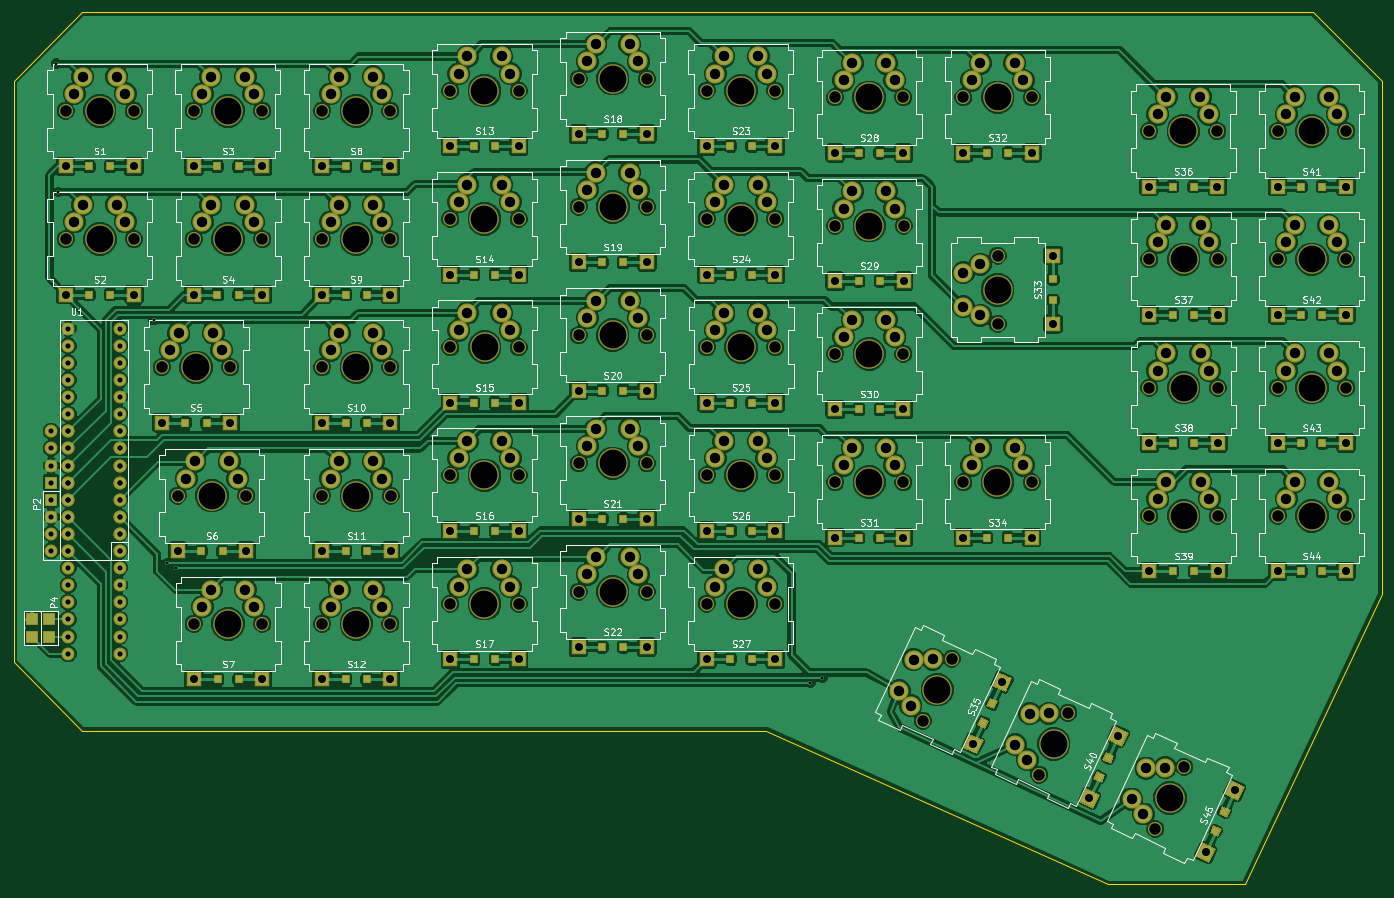
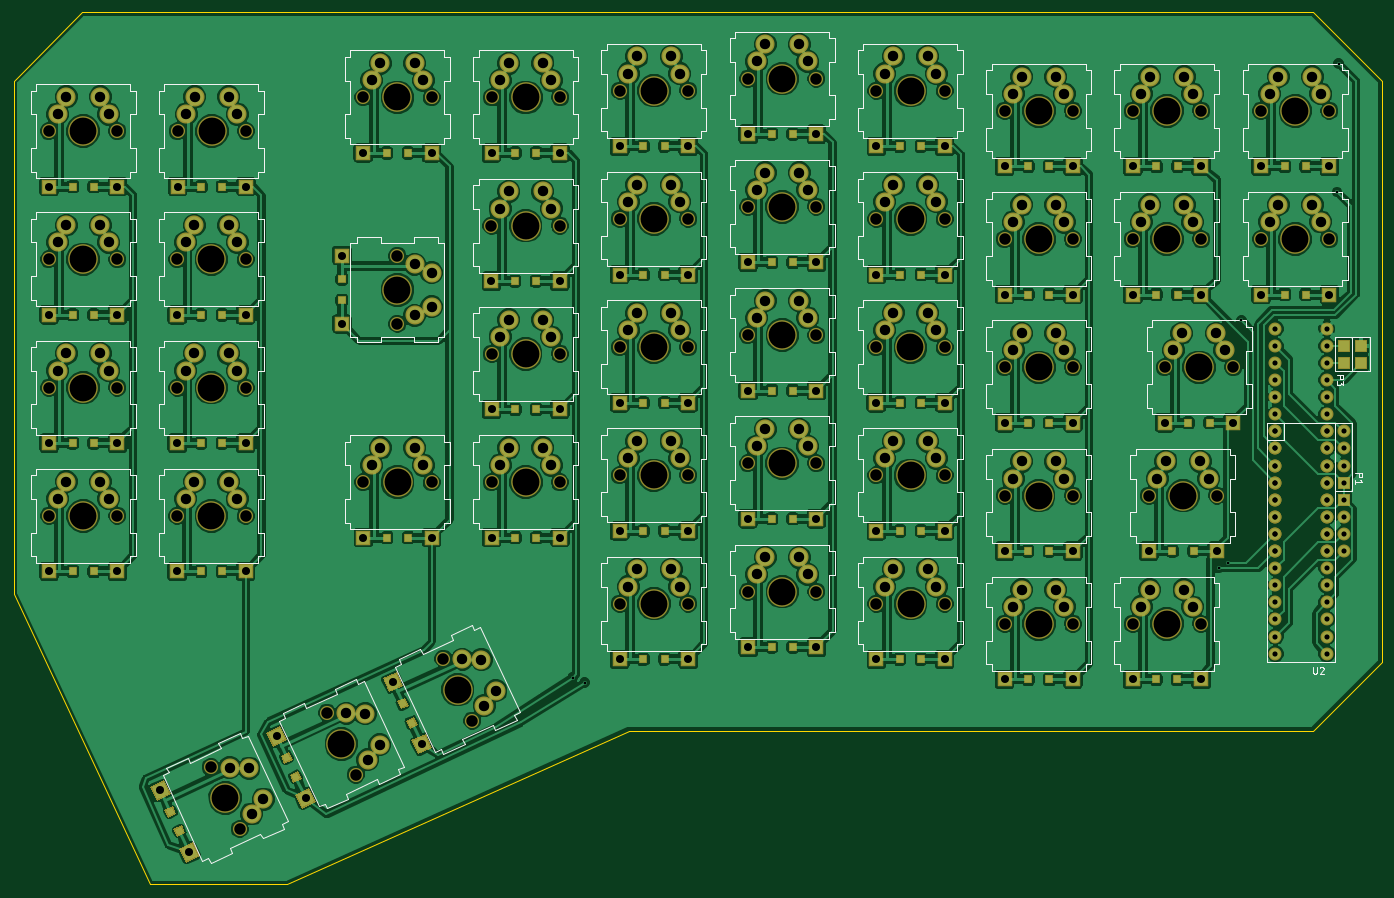
Circuit board: 11 layer files. Board 203.2 x 129.5 mm.
- bottom_copper: KSink-B.Cu.gbl (628643 bytes)
- bottom_mask: KSink-B.Mask.gbs (18169 bytes)
- paste: KSink-B.Paste.gbp (3465 bytes)
- bottom_silk: KSink-B.SilkS.gbo (47118 bytes)
- outline: KSink-Edge.Cuts.gm1 (838 bytes)
- top_copper: KSink-F.Cu.gtl (643887 bytes)
- top_mask: KSink-F.Mask.gts (18097 bytes)
- paste: KSink-F.Paste.gtp (3465 bytes)
- top_silk: KSink-F.SilkS.gto (131278 bytes)
- drill: KSink-NPTH.drl (2072 bytes)
- drill: KSink.drl (5190 bytes)

=== bottom_copper: KSink-B.Cu.gbl (628643 bytes, source omitted) ===
=== bottom_mask: KSink-B.Mask.gbs (18169 bytes, source omitted) ===
=== paste: KSink-B.Paste.gbp ===
G04 This is an RS-274x file exported by *
G04 gerbv version 2.6.0 *
G04 More information is available about gerbv at *
G04 http://gerbv.gpleda.org/ *
G04 --End of header info--*
%MOIN*%
%FSLAX34Y34*%
%IPPOS*%
G04 --Define apertures--*
%ADD10C,0.0039*%
%ADD11R,0.0354X0.0374*%
%ADD12R,0.0374X0.0354*%
%ADD13R,0.0600X0.0600*%
G04 --Start main section--*
G54D11*
G01X0030667Y-040510D03*
G01X0029427Y-040510D03*
G01X0015663Y-018010D03*
G01X0014423Y-018010D03*
G54D10*
G36*
G01X0080920Y-055992D02*
G01X0080581Y-055834D01*
G01X0080731Y-055513D01*
G01X0081070Y-055671D01*
G01X0080920Y-055992D01*
G01X0080920Y-055992D01*
G37*
G36*
G01X0080396Y-057116D02*
G01X0080057Y-056958D01*
G01X0080207Y-056637D01*
G01X0080546Y-056795D01*
G01X0080396Y-057116D01*
G01X0080396Y-057116D01*
G37*
G54D11*
G01X0086543Y-041689D03*
G01X0085303Y-041689D03*
G01X0086545Y-034195D03*
G01X0085305Y-034195D03*
G01X0086543Y-026689D03*
G01X0085303Y-026689D03*
G01X0086545Y-019195D03*
G01X0085305Y-019195D03*
G54D10*
G36*
G01X0074125Y-052823D02*
G01X0073786Y-052665D01*
G01X0073936Y-052344D01*
G01X0074275Y-052502D01*
G01X0074125Y-052823D01*
G01X0074125Y-052823D01*
G37*
G36*
G01X0073601Y-053947D02*
G01X0073262Y-053789D01*
G01X0073412Y-053468D01*
G01X0073751Y-053626D01*
G01X0073601Y-053947D01*
G01X0073601Y-053947D01*
G37*
G54D11*
G01X0079046Y-041692D03*
G01X0077806Y-041692D03*
G01X0079045Y-034195D03*
G01X0077805Y-034195D03*
G01X0079045Y-026695D03*
G01X0077805Y-026695D03*
G01X0079026Y-019195D03*
G01X0077785Y-019195D03*
G01X0068163Y-039722D03*
G01X0066923Y-039722D03*
G54D12*
G01X0070795Y-024601D03*
G01X0070795Y-025841D03*
G54D11*
G01X0068167Y-017222D03*
G01X0066927Y-017222D03*
G01X0060663Y-039722D03*
G01X0059423Y-039722D03*
G01X0060666Y-032222D03*
G01X0059426Y-032222D03*
G01X0060668Y-024721D03*
G01X0059428Y-024721D03*
G01X0060659Y-017226D03*
G01X0059419Y-017226D03*
G01X0053163Y-046829D03*
G01X0051923Y-046829D03*
G01X0053167Y-039329D03*
G01X0051927Y-039329D03*
G01X0053167Y-031830D03*
G01X0051927Y-031830D03*
G01X0053163Y-024329D03*
G01X0051923Y-024329D03*
G01X0053163Y-016829D03*
G01X0051923Y-016829D03*
G01X0045663Y-046120D03*
G01X0044423Y-046120D03*
G01X0045667Y-038620D03*
G01X0044427Y-038620D03*
G01X0045663Y-031120D03*
G01X0044423Y-031120D03*
G01X0045667Y-023620D03*
G01X0044427Y-023620D03*
G01X0045663Y-016120D03*
G01X0044423Y-016120D03*
G01X0038163Y-046829D03*
G01X0036923Y-046829D03*
G01X0038163Y-039329D03*
G01X0036923Y-039329D03*
G01X0038167Y-031829D03*
G01X0036927Y-031829D03*
G01X0038163Y-024329D03*
G01X0036923Y-024329D03*
G01X0038163Y-016829D03*
G01X0036923Y-016829D03*
G01X0030663Y-048010D03*
G01X0029423Y-048010D03*
G01X0030663Y-033006D03*
G01X0029423Y-033006D03*
G01X0030663Y-025510D03*
G01X0029423Y-025510D03*
G01X0030663Y-018010D03*
G01X0029423Y-018010D03*
G01X0023171Y-048010D03*
G01X0021931Y-048010D03*
G01X0022226Y-040510D03*
G01X0020986Y-040510D03*
G01X0021293Y-033006D03*
G01X0020053Y-033006D03*
G01X0023167Y-025510D03*
G01X0021927Y-025510D03*
G01X0023163Y-018010D03*
G01X0021923Y-018010D03*
G01X0015667Y-025506D03*
G01X0014427Y-025506D03*
G54D10*
G36*
G01X0067326Y-049653D02*
G01X0066987Y-049495D01*
G01X0067137Y-049174D01*
G01X0067476Y-049332D01*
G01X0067326Y-049653D01*
G01X0067326Y-049653D01*
G37*
G36*
G01X0066802Y-050777D02*
G01X0066463Y-050619D01*
G01X0066612Y-050298D01*
G01X0066951Y-050456D01*
G01X0066802Y-050777D01*
G01X0066802Y-050777D01*
G37*
G54D13*
G01X0012200Y-028500D03*
G01X0012200Y-029500D03*
G01X0011200Y-029500D03*
G01X0011200Y-028500D03*
M02*

=== bottom_silk: KSink-B.SilkS.gbo (47118 bytes, source omitted) ===
=== outline: KSink-Edge.Cuts.gm1 ===
G04 This is an RS-274x file exported by *
G04 gerbv version 2.6.0 *
G04 More information is available about gerbv at *
G04 http://gerbv.gpleda.org/ *
G04 --End of header info--*
%MOIN*%
%FSLAX34Y34*%
%IPPOS*%
G04 --Define apertures--*
%ADD10C,0.0039*%
%ADD11C,0.0059*%
G04 --Start main section--*
G54D11*
G01X0054000Y-051000D02*
G01X0053000Y-051000D01*
G01X0074000Y-060000D02*
G01X0054000Y-051000D01*
G01X0082000Y-060000D02*
G01X0074000Y-060000D01*
G01X0090000Y-043000D02*
G01X0082000Y-060000D01*
G01X0014000Y-051000D02*
G01X0053000Y-051000D01*
G01X0090000Y-013000D02*
G01X0090000Y-043000D01*
G01X0014000Y-009000D02*
G01X0086000Y-009000D01*
G01X0086000Y-009000D02*
G01X0090000Y-013000D01*
G01X0010000Y-047000D02*
G01X0010000Y-013000D01*
G01X0010000Y-013000D02*
G01X0014000Y-009000D01*
G01X0010000Y-047000D02*
G01X0014000Y-051000D01*
M02*

=== top_copper: KSink-F.Cu.gtl (643887 bytes, source omitted) ===
=== top_mask: KSink-F.Mask.gts (18097 bytes, source omitted) ===
=== paste: KSink-F.Paste.gtp ===
G04 This is an RS-274x file exported by *
G04 gerbv version 2.6.0 *
G04 More information is available about gerbv at *
G04 http://gerbv.gpleda.org/ *
G04 --End of header info--*
%MOIN*%
%FSLAX34Y34*%
%IPPOS*%
G04 --Define apertures--*
%ADD10C,0.0039*%
%ADD11R,0.0354X0.0374*%
%ADD12R,0.0374X0.0354*%
%ADD13R,0.0600X0.0600*%
G04 --Start main section--*
G54D11*
G01X0030667Y-040510D03*
G01X0029427Y-040510D03*
G01X0015663Y-018010D03*
G01X0014423Y-018010D03*
G54D10*
G36*
G01X0080920Y-055992D02*
G01X0080581Y-055834D01*
G01X0080731Y-055513D01*
G01X0081070Y-055671D01*
G01X0080920Y-055992D01*
G01X0080920Y-055992D01*
G37*
G36*
G01X0080396Y-057116D02*
G01X0080057Y-056958D01*
G01X0080207Y-056637D01*
G01X0080546Y-056795D01*
G01X0080396Y-057116D01*
G01X0080396Y-057116D01*
G37*
G54D11*
G01X0086543Y-041689D03*
G01X0085303Y-041689D03*
G01X0086545Y-034195D03*
G01X0085305Y-034195D03*
G01X0086543Y-026689D03*
G01X0085303Y-026689D03*
G01X0086545Y-019195D03*
G01X0085305Y-019195D03*
G54D10*
G36*
G01X0074125Y-052823D02*
G01X0073786Y-052665D01*
G01X0073936Y-052344D01*
G01X0074275Y-052502D01*
G01X0074125Y-052823D01*
G01X0074125Y-052823D01*
G37*
G36*
G01X0073601Y-053947D02*
G01X0073262Y-053789D01*
G01X0073412Y-053468D01*
G01X0073751Y-053626D01*
G01X0073601Y-053947D01*
G01X0073601Y-053947D01*
G37*
G54D11*
G01X0079046Y-041692D03*
G01X0077806Y-041692D03*
G01X0079045Y-034195D03*
G01X0077805Y-034195D03*
G01X0079045Y-026695D03*
G01X0077805Y-026695D03*
G01X0079026Y-019195D03*
G01X0077785Y-019195D03*
G01X0068163Y-039722D03*
G01X0066923Y-039722D03*
G54D12*
G01X0070795Y-024601D03*
G01X0070795Y-025841D03*
G54D11*
G01X0068167Y-017222D03*
G01X0066927Y-017222D03*
G01X0060663Y-039722D03*
G01X0059423Y-039722D03*
G01X0060666Y-032222D03*
G01X0059426Y-032222D03*
G01X0060668Y-024721D03*
G01X0059428Y-024721D03*
G01X0060659Y-017226D03*
G01X0059419Y-017226D03*
G01X0053163Y-046829D03*
G01X0051923Y-046829D03*
G01X0053167Y-039329D03*
G01X0051927Y-039329D03*
G01X0053167Y-031830D03*
G01X0051927Y-031830D03*
G01X0053163Y-024329D03*
G01X0051923Y-024329D03*
G01X0053163Y-016829D03*
G01X0051923Y-016829D03*
G01X0045663Y-046120D03*
G01X0044423Y-046120D03*
G01X0045667Y-038620D03*
G01X0044427Y-038620D03*
G01X0045663Y-031120D03*
G01X0044423Y-031120D03*
G01X0045667Y-023620D03*
G01X0044427Y-023620D03*
G01X0045663Y-016120D03*
G01X0044423Y-016120D03*
G01X0038163Y-046829D03*
G01X0036923Y-046829D03*
G01X0038163Y-039329D03*
G01X0036923Y-039329D03*
G01X0038167Y-031829D03*
G01X0036927Y-031829D03*
G01X0038163Y-024329D03*
G01X0036923Y-024329D03*
G01X0038163Y-016829D03*
G01X0036923Y-016829D03*
G01X0030663Y-048010D03*
G01X0029423Y-048010D03*
G01X0030663Y-033006D03*
G01X0029423Y-033006D03*
G01X0030663Y-025510D03*
G01X0029423Y-025510D03*
G01X0030663Y-018010D03*
G01X0029423Y-018010D03*
G01X0023171Y-048010D03*
G01X0021931Y-048010D03*
G01X0022226Y-040510D03*
G01X0020986Y-040510D03*
G01X0021293Y-033006D03*
G01X0020053Y-033006D03*
G01X0023167Y-025510D03*
G01X0021927Y-025510D03*
G01X0023163Y-018010D03*
G01X0021923Y-018010D03*
G01X0015667Y-025506D03*
G01X0014427Y-025506D03*
G54D10*
G36*
G01X0067326Y-049653D02*
G01X0066987Y-049495D01*
G01X0067137Y-049174D01*
G01X0067476Y-049332D01*
G01X0067326Y-049653D01*
G01X0067326Y-049653D01*
G37*
G36*
G01X0066802Y-050777D02*
G01X0066463Y-050619D01*
G01X0066612Y-050298D01*
G01X0066951Y-050456D01*
G01X0066802Y-050777D01*
G01X0066802Y-050777D01*
G37*
G54D13*
G01X0012100Y-045500D03*
G01X0012100Y-044500D03*
G01X0011100Y-045500D03*
G01X0011100Y-044500D03*
M02*

=== top_silk: KSink-F.SilkS.gto (131278 bytes, source omitted) ===
=== drill: KSink-NPTH.drl ===
M48
INCH,TZ
T10C0.067
T11C0.157
%
T10
X013043Y-14760
X013047Y-22256
X017043Y-14760
X017047Y-22256
X018673Y-29756
X019606Y-37260
X020543Y-14760
X020547Y-22260
X020551Y-44760
X022673Y-29756
X023606Y-37260
X024543Y-14760
X024547Y-22260
X024551Y-44760
X028043Y-14760
X028043Y-22260
X028043Y-29756
X028043Y-44760
X028047Y-37260
X032043Y-14760
X032043Y-22260
X032043Y-29756
X032043Y-44760
X032047Y-37260
X035543Y-13579
X035543Y-21079
X035543Y-36079
X035543Y-43579
X035547Y-28579
X039543Y-13579
X039543Y-21079
X039543Y-36079
X039543Y-43579
X039547Y-28579
X043043Y-12870
X043043Y-27870
X043043Y-42870
X043047Y-20370
X043047Y-35370
X047043Y-12870
X047043Y-27870
X047043Y-42870
X047047Y-20370
X047047Y-35370
X050543Y-13579
X050543Y-21079
X050543Y-43579
X050547Y-28580
X050547Y-36079
X054543Y-13579
X054543Y-21079
X054543Y-43579
X054547Y-28580
X054547Y-36079
X058039Y-13976
X058043Y-36472
X058046Y-28972
X058048Y-21471
X062039Y-13976
X062043Y-36472
X062046Y-28972
X062048Y-21471
X063178Y-50415
X064869Y-46790
X065543Y-36472
X065547Y-13972
X067545Y-23221
X067545Y-27221
X069543Y-36472
X069547Y-13972
X069978Y-53584
X071668Y-49959
X076406Y-15945
X076425Y-23445
X076425Y-30945
X076426Y-38442
X076773Y-56754
X078463Y-53128
X080406Y-15945
X080425Y-23445
X080425Y-30945
X080426Y-38442
X083923Y-23439
X083923Y-38439
X083925Y-15945
X083925Y-30945
X087923Y-23439
X087923Y-38439
X087925Y-15945
X087925Y-30945
T11
X015043Y-14760
X015047Y-22256
X020673Y-29756
X021606Y-37260
X022543Y-14760
X022547Y-22260
X022551Y-44760
X030043Y-14760
X030043Y-22260
X030043Y-29756
X030043Y-44760
X030047Y-37260
X037543Y-13579
X037543Y-21079
X037543Y-36079
X037543Y-43579
X037547Y-28579
X045043Y-12870
X045043Y-27870
X045043Y-42870
X045047Y-20370
X045047Y-35370
X052543Y-13579
X052543Y-21079
X052543Y-43579
X052547Y-28580
X052547Y-36079
X060039Y-13976
X060043Y-36472
X060046Y-28972
X060048Y-21471
X064024Y-48602
X067543Y-36472
X067545Y-25221
X067547Y-13972
X070823Y-51772
X077618Y-54941
X078406Y-15945
X078425Y-23445
X078425Y-30945
X078426Y-38442
X085923Y-23439
X085923Y-38439
X085925Y-15945
X085925Y-30945
M30


=== drill: KSink.drl ===
M48
INCH,TZ
T10C0.016
T11C0.030
T12C0.047
T13C0.061
%
T10
X012500Y-12000
X012600Y-19500
X018200Y-27000
X019000Y-41200
X019500Y-41500
X056600Y-48200
X057300Y-47900
T11
X012200Y-33500
X012200Y-34500
X012200Y-35500
X012200Y-36500
X012200Y-37500
X012200Y-38500
X012200Y-39500
X012200Y-40500
X013200Y-27500
X013200Y-28500
X013200Y-29500
X013200Y-30500
X013200Y-31500
X013200Y-32500
X013200Y-33500
X013200Y-33500
X013200Y-34500
X013200Y-34500
X013200Y-35500
X013200Y-35500
X013200Y-36500
X013200Y-36500
X013200Y-37500
X013200Y-37500
X013200Y-38500
X013200Y-38500
X013200Y-39500
X013200Y-39500
X013200Y-40500
X013200Y-40500
X013200Y-41500
X013200Y-42500
X013200Y-43500
X013200Y-44500
X013200Y-45500
X013200Y-46500
X016200Y-27500
X016200Y-28500
X016200Y-29500
X016200Y-30500
X016200Y-31500
X016200Y-32500
X016200Y-33500
X016200Y-33500
X016200Y-34500
X016200Y-34500
X016200Y-35500
X016200Y-35500
X016200Y-36500
X016200Y-36500
X016200Y-37500
X016200Y-37500
X016200Y-38500
X016200Y-38500
X016200Y-39500
X016200Y-39500
X016200Y-40500
X016200Y-40500
X016200Y-41500
X016200Y-42500
X016200Y-43500
X016200Y-44500
X016200Y-45500
X016200Y-46500
T12
X013043Y-18010
X013047Y-25506
X017043Y-18010
X017047Y-25506
X018673Y-33006
X019606Y-40510
X020543Y-18010
X020547Y-25510
X020551Y-48010
X022673Y-33006
X023606Y-40510
X024543Y-18010
X024547Y-25510
X024551Y-48010
X028043Y-18010
X028043Y-25510
X028043Y-33006
X028043Y-48010
X028047Y-40510
X032043Y-18010
X032043Y-25510
X032043Y-33006
X032043Y-48010
X032047Y-40510
X035543Y-16829
X035543Y-24329
X035543Y-39329
X035543Y-46829
X035547Y-31829
X039543Y-16829
X039543Y-24329
X039543Y-39329
X039543Y-46829
X039547Y-31829
X043043Y-16120
X043043Y-31120
X043043Y-46120
X043047Y-23620
X043047Y-38620
X047043Y-16120
X047043Y-31120
X047043Y-46120
X047047Y-23620
X047047Y-38620
X050543Y-16829
X050543Y-24329
X050543Y-46829
X050547Y-31830
X050547Y-39329
X054543Y-16829
X054543Y-24329
X054543Y-46829
X054547Y-31830
X054547Y-39329
X058039Y-17226
X058043Y-39722
X058046Y-32222
X058048Y-24721
X062039Y-17226
X062043Y-39722
X062046Y-32222
X062048Y-24721
X065543Y-39722
X065547Y-17222
X066124Y-51789
X067814Y-48163
X069543Y-39722
X069547Y-17222
X070795Y-23221
X070795Y-27221
X072923Y-54958
X074613Y-51333
X076406Y-19195
X076425Y-26695
X076425Y-34195
X076426Y-41692
X079719Y-58127
X080406Y-19195
X080425Y-26695
X080425Y-34195
X080426Y-41692
X081409Y-54502
X083923Y-26689
X083923Y-41689
X083925Y-19195
X083925Y-34195
X087923Y-26689
X087923Y-41689
X087925Y-19195
X087925Y-34195
T13
X013543Y-13760
X013547Y-21256
X014043Y-12760
X014047Y-20256
X016043Y-12760
X016047Y-20256
X016543Y-13760
X016547Y-21256
X019173Y-28756
X019673Y-27756
X020106Y-36260
X020606Y-35260
X021043Y-13760
X021047Y-21260
X021051Y-43760
X021543Y-12760
X021547Y-20260
X021551Y-42760
X021673Y-27756
X022173Y-28756
X022606Y-35260
X023106Y-36260
X023543Y-12760
X023547Y-20260
X023551Y-42760
X024043Y-13760
X024047Y-21260
X024051Y-43760
X028543Y-13760
X028543Y-21260
X028543Y-28756
X028543Y-43760
X028547Y-36260
X029043Y-12760
X029043Y-20260
X029043Y-27756
X029043Y-42760
X029047Y-35260
X031043Y-12760
X031043Y-20260
X031043Y-27756
X031043Y-42760
X031047Y-35260
X031543Y-13760
X031543Y-21260
X031543Y-28756
X031543Y-43760
X031547Y-36260
X036043Y-12579
X036043Y-20079
X036043Y-35079
X036043Y-42579
X036047Y-27579
X036543Y-11579
X036543Y-19079
X036543Y-34079
X036543Y-41579
X036547Y-26579
X038543Y-11579
X038543Y-19079
X038543Y-34079
X038543Y-41579
X038547Y-26579
X039043Y-12579
X039043Y-20079
X039043Y-35079
X039043Y-42579
X039047Y-27579
X043543Y-11870
X043543Y-26870
X043543Y-41870
X043547Y-19370
X043547Y-34370
X044043Y-10870
X044043Y-25870
X044043Y-40870
X044047Y-18370
X044047Y-33370
X046043Y-10870
X046043Y-25870
X046043Y-40870
X046047Y-18370
X046047Y-33370
X046543Y-11870
X046543Y-26870
X046543Y-41870
X046547Y-19370
X046547Y-34370
X051043Y-12579
X051043Y-20079
X051043Y-42579
X051047Y-27580
X051047Y-35079
X051543Y-11579
X051543Y-19079
X051543Y-41579
X051547Y-26580
X051547Y-34079
X053543Y-11579
X053543Y-19079
X053543Y-41579
X053547Y-26580
X053547Y-34079
X054043Y-12579
X054043Y-20079
X054043Y-42579
X054047Y-27580
X054047Y-35079
X058539Y-12976
X058543Y-35472
X058546Y-27972
X058548Y-20471
X059039Y-11976
X059043Y-34472
X059046Y-26972
X059048Y-19471
X061039Y-11976
X061043Y-34472
X061046Y-26972
X061048Y-19471
X061539Y-12976
X061543Y-35472
X061546Y-27972
X061548Y-20471
X061789Y-48663
X062483Y-49539
X062633Y-46851
X063751Y-46820
X065545Y-24221
X065545Y-26221
X066043Y-35472
X066047Y-12972
X066543Y-34472
X066545Y-23721
X066545Y-26721
X066547Y-11972
X068543Y-34472
X068547Y-11972
X068588Y-51833
X069043Y-35472
X069047Y-12972
X069283Y-52709
X069433Y-50020
X070550Y-49990
X075383Y-55002
X076078Y-55878
X076228Y-53189
X076906Y-14945
X076925Y-22445
X076925Y-29945
X076926Y-37442
X077346Y-53159
X077406Y-13945
X077425Y-21445
X077425Y-28945
X077426Y-36442
X079406Y-13945
X079425Y-21445
X079425Y-28945
X079426Y-36442
X079906Y-14945
X079925Y-22445
X079925Y-29945
X079926Y-37442
X084423Y-22439
X084423Y-37439
X084425Y-14945
X084425Y-29945
X084923Y-21439
X084923Y-36439
X084925Y-13945
X084925Y-28945
X086923Y-21439
X086923Y-36439
X086925Y-13945
X086925Y-28945
X087423Y-22439
X087423Y-37439
X087425Y-14945
X087425Y-29945
M30


